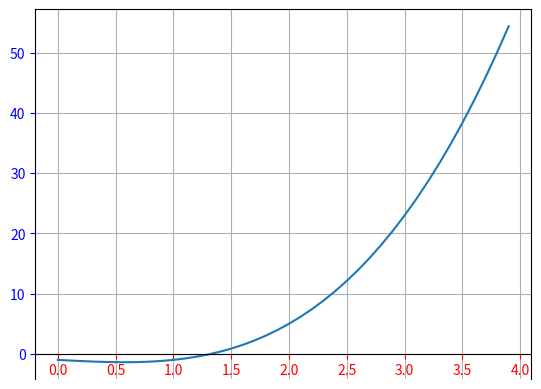

Source code (Python):
import numpy as np
import matplotlib.pyplot as plt

print('\n\t Metodo de Biseccion \n')
print('\n Este es el codigo que compartio el profesor, que ya te imprime una tabla en consola :D\n')
print('Anexo lo suficiente para graficar')

x = np.arange(0 , 4 , 0.1) #Rango de 0 a 2 con incrementos de 0.1
#print(x) #Lista de valores que puede tener x

def f(x):
  return np.power(x,3)-x-1
a=1
b=3
it=1
tol=0.1
print ("{:<8} {:<8} {:<8} {:<8} {:<8} {:<8} {:<8}".format('Itr','a','b','c','f(a)','f(b)','f(c)','Ea'))
while True:
  c=(a+b)/2
  fa=f(a)
  fb=f(b)
  fc=f(c)
  Ea=abs(a-b)    
  print ("{:<8} {:<8.4g} {:<8.4g} {:<8.4g} {:<8.4g} {:<8.4g} {:<8.4g}".format(it,a,b,c,fa,fb,fc,Ea))  
  #g indica el número de cifras significativas
  it+=1
  if(Ea < tol):
    print("Raíz encontrada")
    print("{:0.4g}".format(c) ) #4cifras significativas
    break
  elif (fa*fc)<0:
    #El límite superior será c
    b=c
  elif (fb*fc)<0:
    #El límite inferior será c
    a=c
  else:
    print("No hubo cambio de signo, elija otro intervalo")
    a=float(input("Introduzca el límite inferior 'a':"))
    b=float(input("Introduzca el límite superior 'b: "))
    


plt.plot(x , f(x) )
ax = plt.gca() #Captar atributos
ax.tick_params(axis = 'x' , colors = 'red') #Dibuja el eje x con rojo
ax.tick_params(axis = 'y' , colors = 'blue') #Dibuja el eje y con azul
ax.spines['bottom'].set_position(('data' , 0)) #recta x=0
plt.grid(bool) #Cuadricula
plt.show() #Muestra la ventana de la grafica